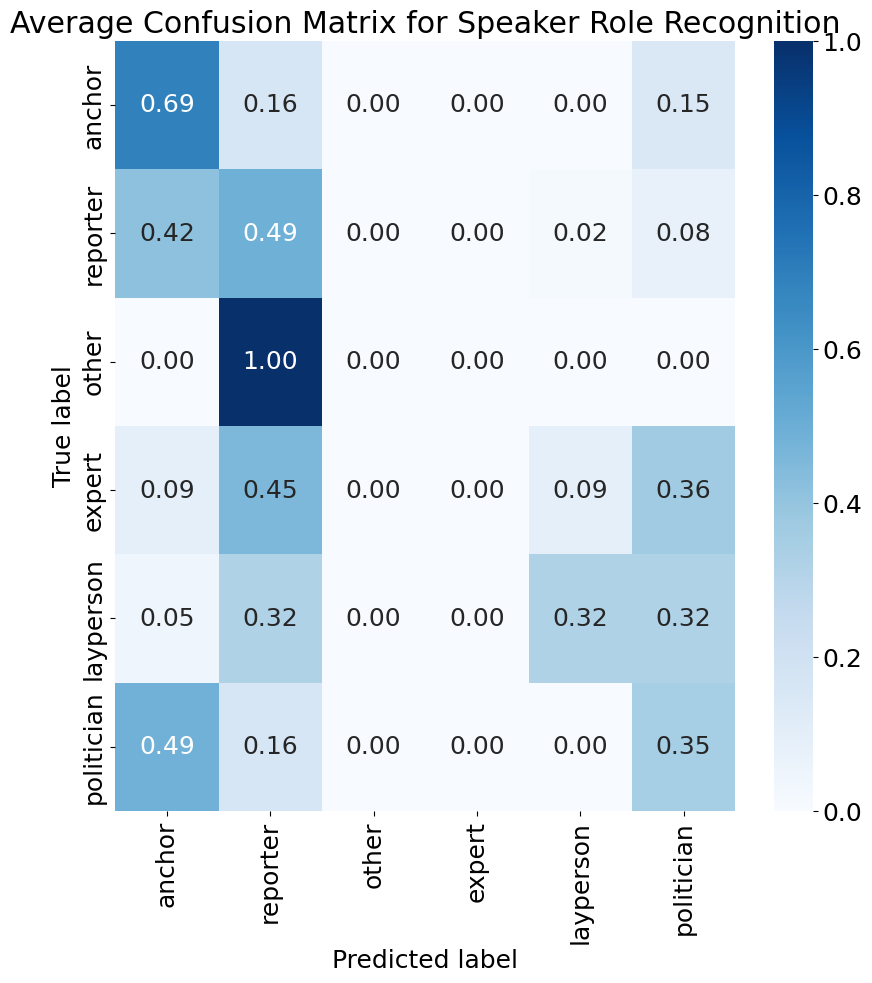

Values plotted in this chart, from the file beside it:
6.909090909090909172e-01, 1.636363636363636354e-01, 0.000000000000000000e+00, 0.000000000000000000e+00, 0.000000000000000000e+00, 1.454545454545454475e-01
4.150943396226415283e-01, 4.905660377358490587e-01, 0.000000000000000000e+00, 0.000000000000000000e+00, 1.886792452830188607e-02, 7.547169811320754429e-02
0.000000000000000000e+00, 1.000000000000000000e+00, 0.000000000000000000e+00, 0.000000000000000000e+00, 0.000000000000000000e+00, 0.000000000000000000e+00
9.090909090909091161e-02, 4.545454545454545303e-01, 0.000000000000000000e+00, 0.000000000000000000e+00, 9.090909090909091161e-02, 3.636363636363636465e-01
4.545454545454545581e-02, 3.181818181818181768e-01, 0.000000000000000000e+00, 0.000000000000000000e+00, 3.181818181818181768e-01, 3.181818181818181768e-01
4.864864864864865135e-01, 1.621621621621621712e-01, 0.000000000000000000e+00, 0.000000000000000000e+00, 0.000000000000000000e+00, 3.513513513513513709e-01
